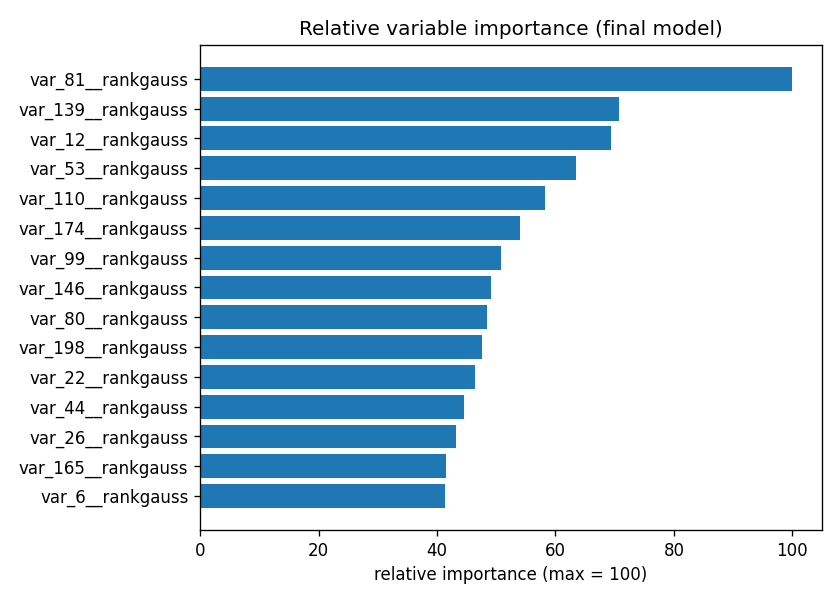

The table this chart was drawn from, first rows:
variable, importance, relative_importance_0_100
var_81__rankgauss, 0.03319, 100.0
var_139__rankgauss, 0.02349, 70.79
var_12__rankgauss, 0.02302, 69.36
var_53__rankgauss, 0.02108, 63.51
var_110__rankgauss, 0.01931, 58.18
var_174__rankgauss, 0.01793, 54.02
var_99__rankgauss, 0.01684, 50.73
var_146__rankgauss, 0.01632, 49.18
var_80__rankgauss, 0.01606, 48.4
var_198__rankgauss, 0.01579, 47.59
var_22__rankgauss, 0.01541, 46.42
var_44__rankgauss, 0.01478, 44.54
var_26__rankgauss, 0.01433, 43.19
var_165__rankgauss, 0.0138, 41.58
var_6__rankgauss, 0.01375, 41.42
var_109__rankgauss, 0.01367, 41.19
var_1__rankgauss, 0.01295, 39.01
var_166__rankgauss, 0.01289, 38.84
var_2__rankgauss, 0.01259, 37.95
var_108__rankgauss, 0.01235, 37.2
var_21__rankgauss, 0.01208, 36.39
var_133__rankgauss, 0.01171, 35.27
var_40__rankgauss, 0.01152, 34.71
var_164__rankgauss, 0.01147, 34.57
var_76__rankgauss, 0.01111, 33.48
var_184__rankgauss, 0.01098, 33.08
var_33__rankgauss, 0.01067, 32.16
var_154__rankgauss, 0.01052, 31.69
var_190__rankgauss, 0.01048, 31.57
var_78__rankgauss, 0.01047, 31.55
var_76__woe, 0.009969, 30.04
var_115__rankgauss, 0.00987, 29.74
var_148__rankgauss, 0.009649, 29.07
var_34__rankgauss, 0.00952, 28.68
var_94__rankgauss, 0.009442, 28.45
var_177__rankgauss, 0.009291, 27.99
var_191__rankgauss, 0.009266, 27.92
var_121__rankgauss, 0.009238, 27.83
var_0__rankgauss, 0.009098, 27.41
var_13__rankgauss, 0.009039, 27.24
var_179__rankgauss, 0.008768, 26.42
var_18__rankgauss, 0.008417, 25.36
var_127__rankgauss, 0.007981, 24.05
var_92__rankgauss, 0.007134, 21.49
var_89__rankgauss, 0.0071, 21.39
var_123__rankgauss, 0.006763, 20.38
var_118__rankgauss, 0.006686, 20.15
var_107__rankgauss, 0.006682, 20.13
var_157__rankgauss, 0.006554, 19.75
var_149__rankgauss, 0.006445, 19.42
var_155__rankgauss, 0.006387, 19.24
var_173__rankgauss, 0.006288, 18.94
var_9__rankgauss, 0.006228, 18.76
var_67__rankgauss, 0.006154, 18.54
var_147__rankgauss, 0.006097, 18.37
var_86__rankgauss, 0.006043, 18.21
var_35__rankgauss, 0.005897, 17.77
var_5__rankgauss, 0.005806, 17.49
var_56__rankgauss, 0.005802, 17.48
var_192__rankgauss, 0.005527, 16.65
... 540 more rows
